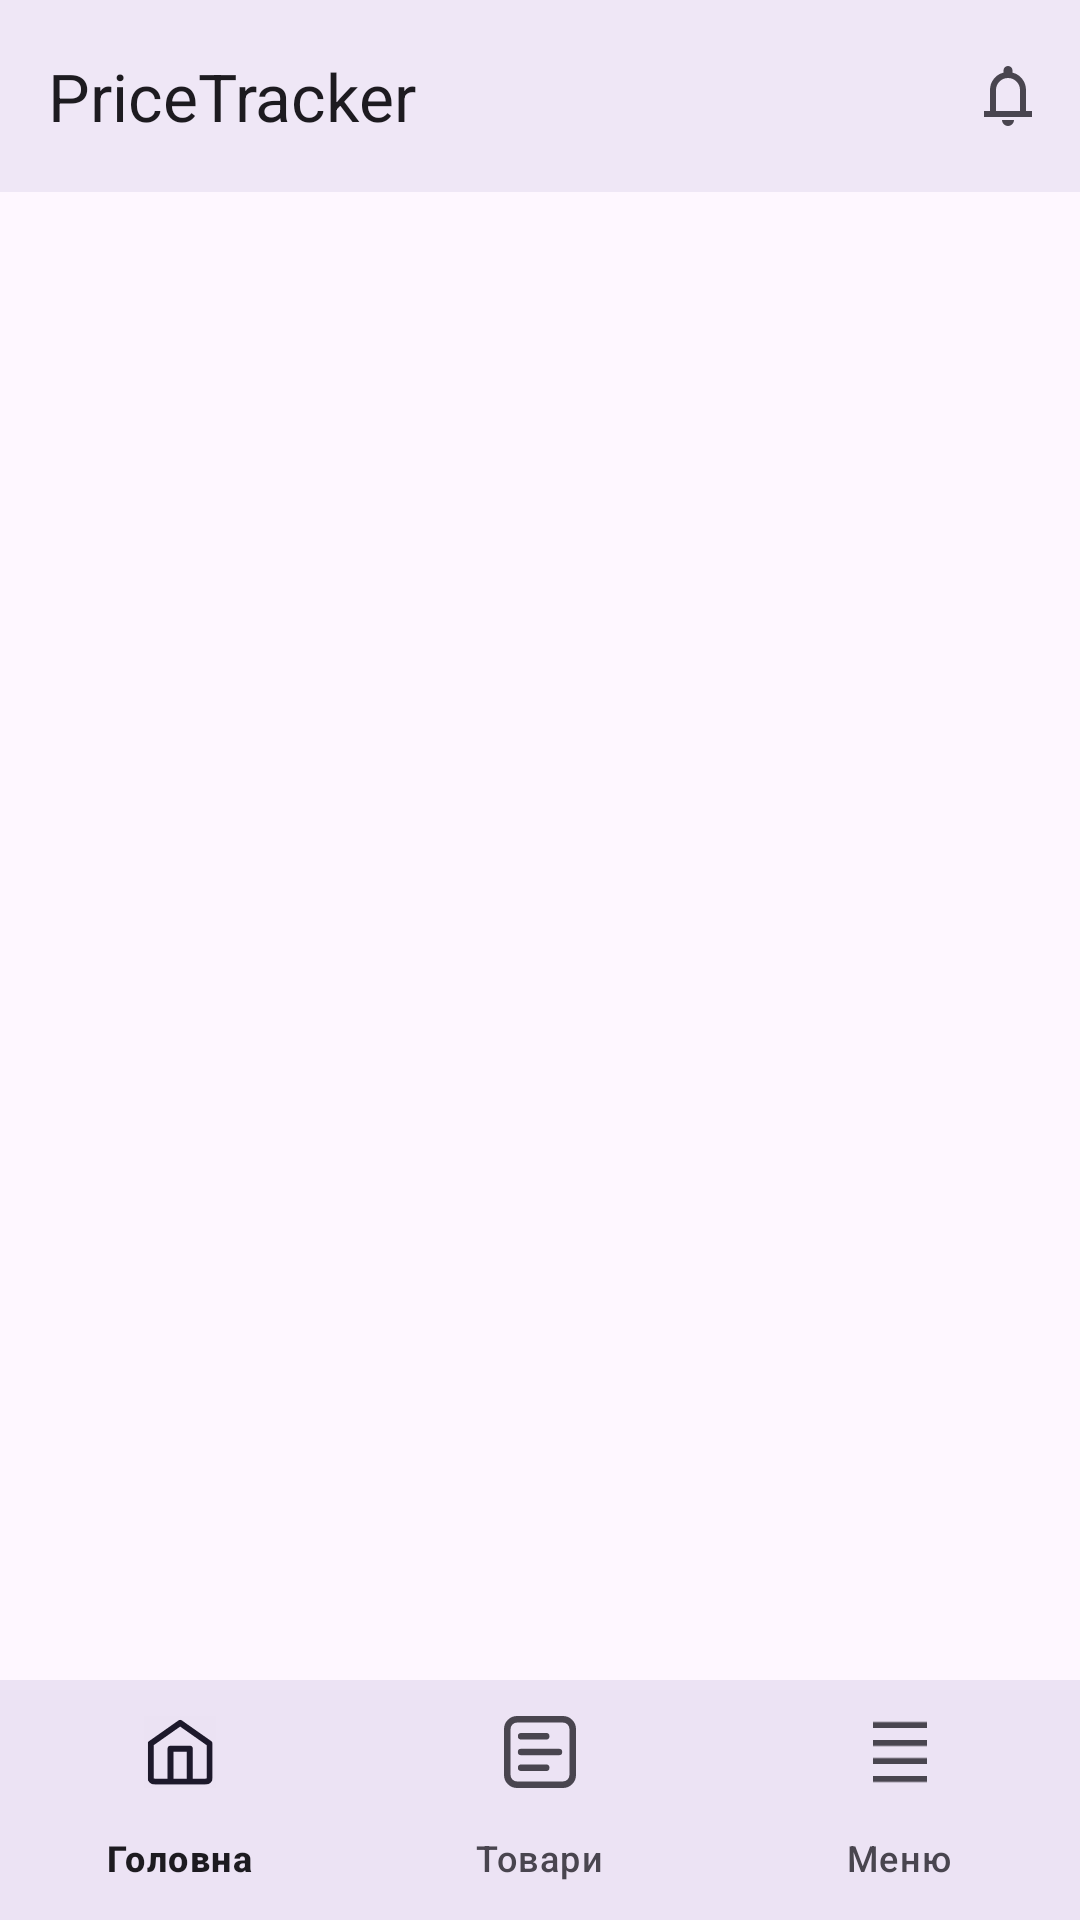

Android layout source for this screen:
<!-- AndroidManifest.xml: application theme Theme.PriceTracker -->
<!-- res/layout/activity_main.xml -->
<?xml version="1.0" encoding="utf-8"?>

<LinearLayout xmlns:android="http://schemas.android.com/apk/res/android"
    xmlns:app="http://schemas.android.com/apk/res-auto"
    xmlns:tools="http://schemas.android.com/tools"
    android:id="@+id/main"
    android:layout_width="match_parent"
    android:layout_height="match_parent"
    android:orientation="vertical"
    tools:context=".MainActivity">

    
    <com.google.android.material.appbar.MaterialToolbar
        android:id="@+id/toolbar"
        android:layout_width="match_parent"
        android:layout_height="?attr/actionBarSize"
        android:background="?attr/colorSurface"
        android:elevation="4dp"
        app:title="PriceTracker"
        app:menu="@menu/toolbar_menu" />

    
    
    <FrameLayout
        android:id="@+id/fragment_container"
        android:layout_width="match_parent"
        android:layout_height="0dp"
        android:layout_weight="1" />

    
    <com.google.android.material.bottomnavigation.BottomNavigationView
        android:id="@+id/bottom_nav"
        android:layout_width="match_parent"
        android:layout_height="wrap_content"
        android:background="?attr/colorSurface"
        app:elevation="8dp"
        app:menu="@menu/bottom_nav_menu" />

</LinearLayout>
<!-- resources referenced by this layout -->
<resources>
  <style name="Theme.PriceTracker" parent="Base.Theme.PriceTracker" />
  <style name="Base.Theme.PriceTracker" parent="Theme.Material3.DayNight.NoActionBar">
          
          
      </style>
</resources>
